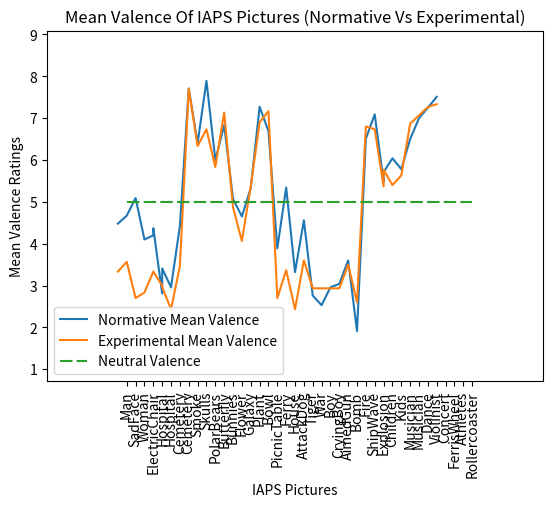

Here is the Python script that generated this plot:
import matplotlib.pyplot as plt

x = []
for i in range(1,41):
    x.append(i)

y5 = []
for i in range(1,41):
    y5.append(5)

iaps_picture_code = [
    2101,    2230,    2830,    6020,
    7520,    7521,    9000,    9001,
    9280,    9440,    1441,    1604,
    1750,    5020,    5300,    5740,
    7006,    7026,    7492,    7530,
    1304,    1726,    2683,    2810,
    2900,    6260,    9630,    9925,
    9930,    9940,    2303,    2346,
    2488,    2489,    2605,    5410,
    7499,    7508,    8380,    8499
]

iaps_pictures = [
    "Man",
    "SadFace",
    "Woman",
    "ElectricChair",
    "Hospital",
    "Hospital",
    "Cemetery",
    "Cemetery",
    "Smoke",
    "Skulls",
    "PolarBears",
    "Butterfly",
    "Bunnies",
    "Flower",
    "Galaxy",
    "Plant",
    "Bowl",
    "PicnicTable",
    "Ferry",
    "House",
    "AttackDog",
    "Tiger",
    "War",
    "Boy",
    "CryingBoy",
    "AimedGun",
    "Bomb",
    "Fire",
    "ShipWave",
    "Explosion",
    "Children",
    "Kids",
    "Musician",
    "Musician",
    "Dance",
    "Violinist",
    "Concert",
    "FerrisWheel",
    "Athletes",
    "Rollercoaster"
]

normative_mean_valence = [
    4.48,    4.67,    5.09,    4.1,
    4.2,     4.37,    2.81,    3.41,
    2.96,    4.42,    7.71,    6.4,
    7.89,    6,       6.83,    5.07,
    4.65,    5.33,    7.27,    6.69,
    3.89,    5.34,    3.32,    4.56,
    2.76,    2.53,    2.96,    3.04,
    3.6,     1.91,    6.51,    7.09,
    5.48,    5.71,    6.04,    5.78,
    6.5,     7,       7.25,    7.51
]

experimental_mean_valence = [
    3.333333333,    3.566666667,    2.7,            2.833333333,
    3.333333333,    3.333333333,    3,              2.966666667,
    2.433333333,    3.466666667,    7.7,            6.333333333,
    6.733333333,    5.833333333,    7.133333333,    4.866666667,
    4.066666667,    5.366666667,    6.9,            7.166666667,
    2.7,            3.366666667,    2.433333333,    3.6,
    2.933333333,    2.933333333,    2.933333333,    2.933333333,
    3.5,            2.6,            6.8,            6.733333333,
    5.366666667,    5.766666667,    5.4,            5.633333333,
    6.866666667,    7.066666667,    7.266666667,    7.333333333
]

plt.plot(iaps_pictures,normative_mean_valence, label="Normative Mean Valence")
plt.plot(iaps_pictures,experimental_mean_valence, label="Experimental Mean Valence")

plt.plot(x,y5,dashes=[6, 2],label="Neutral Valence")

plt.xticks(x,iaps_pictures,rotation="vertical")

plt.xlabel("IAPS Pictures")
plt.ylabel("Mean Valence Ratings")

plt.title("Mean Valence Of IAPS Pictures (Normative Vs Experimental)")

plt.margins(0.2)
plt.subplots_adjust(bottom=0.15)

plt.legend()

plt.show()